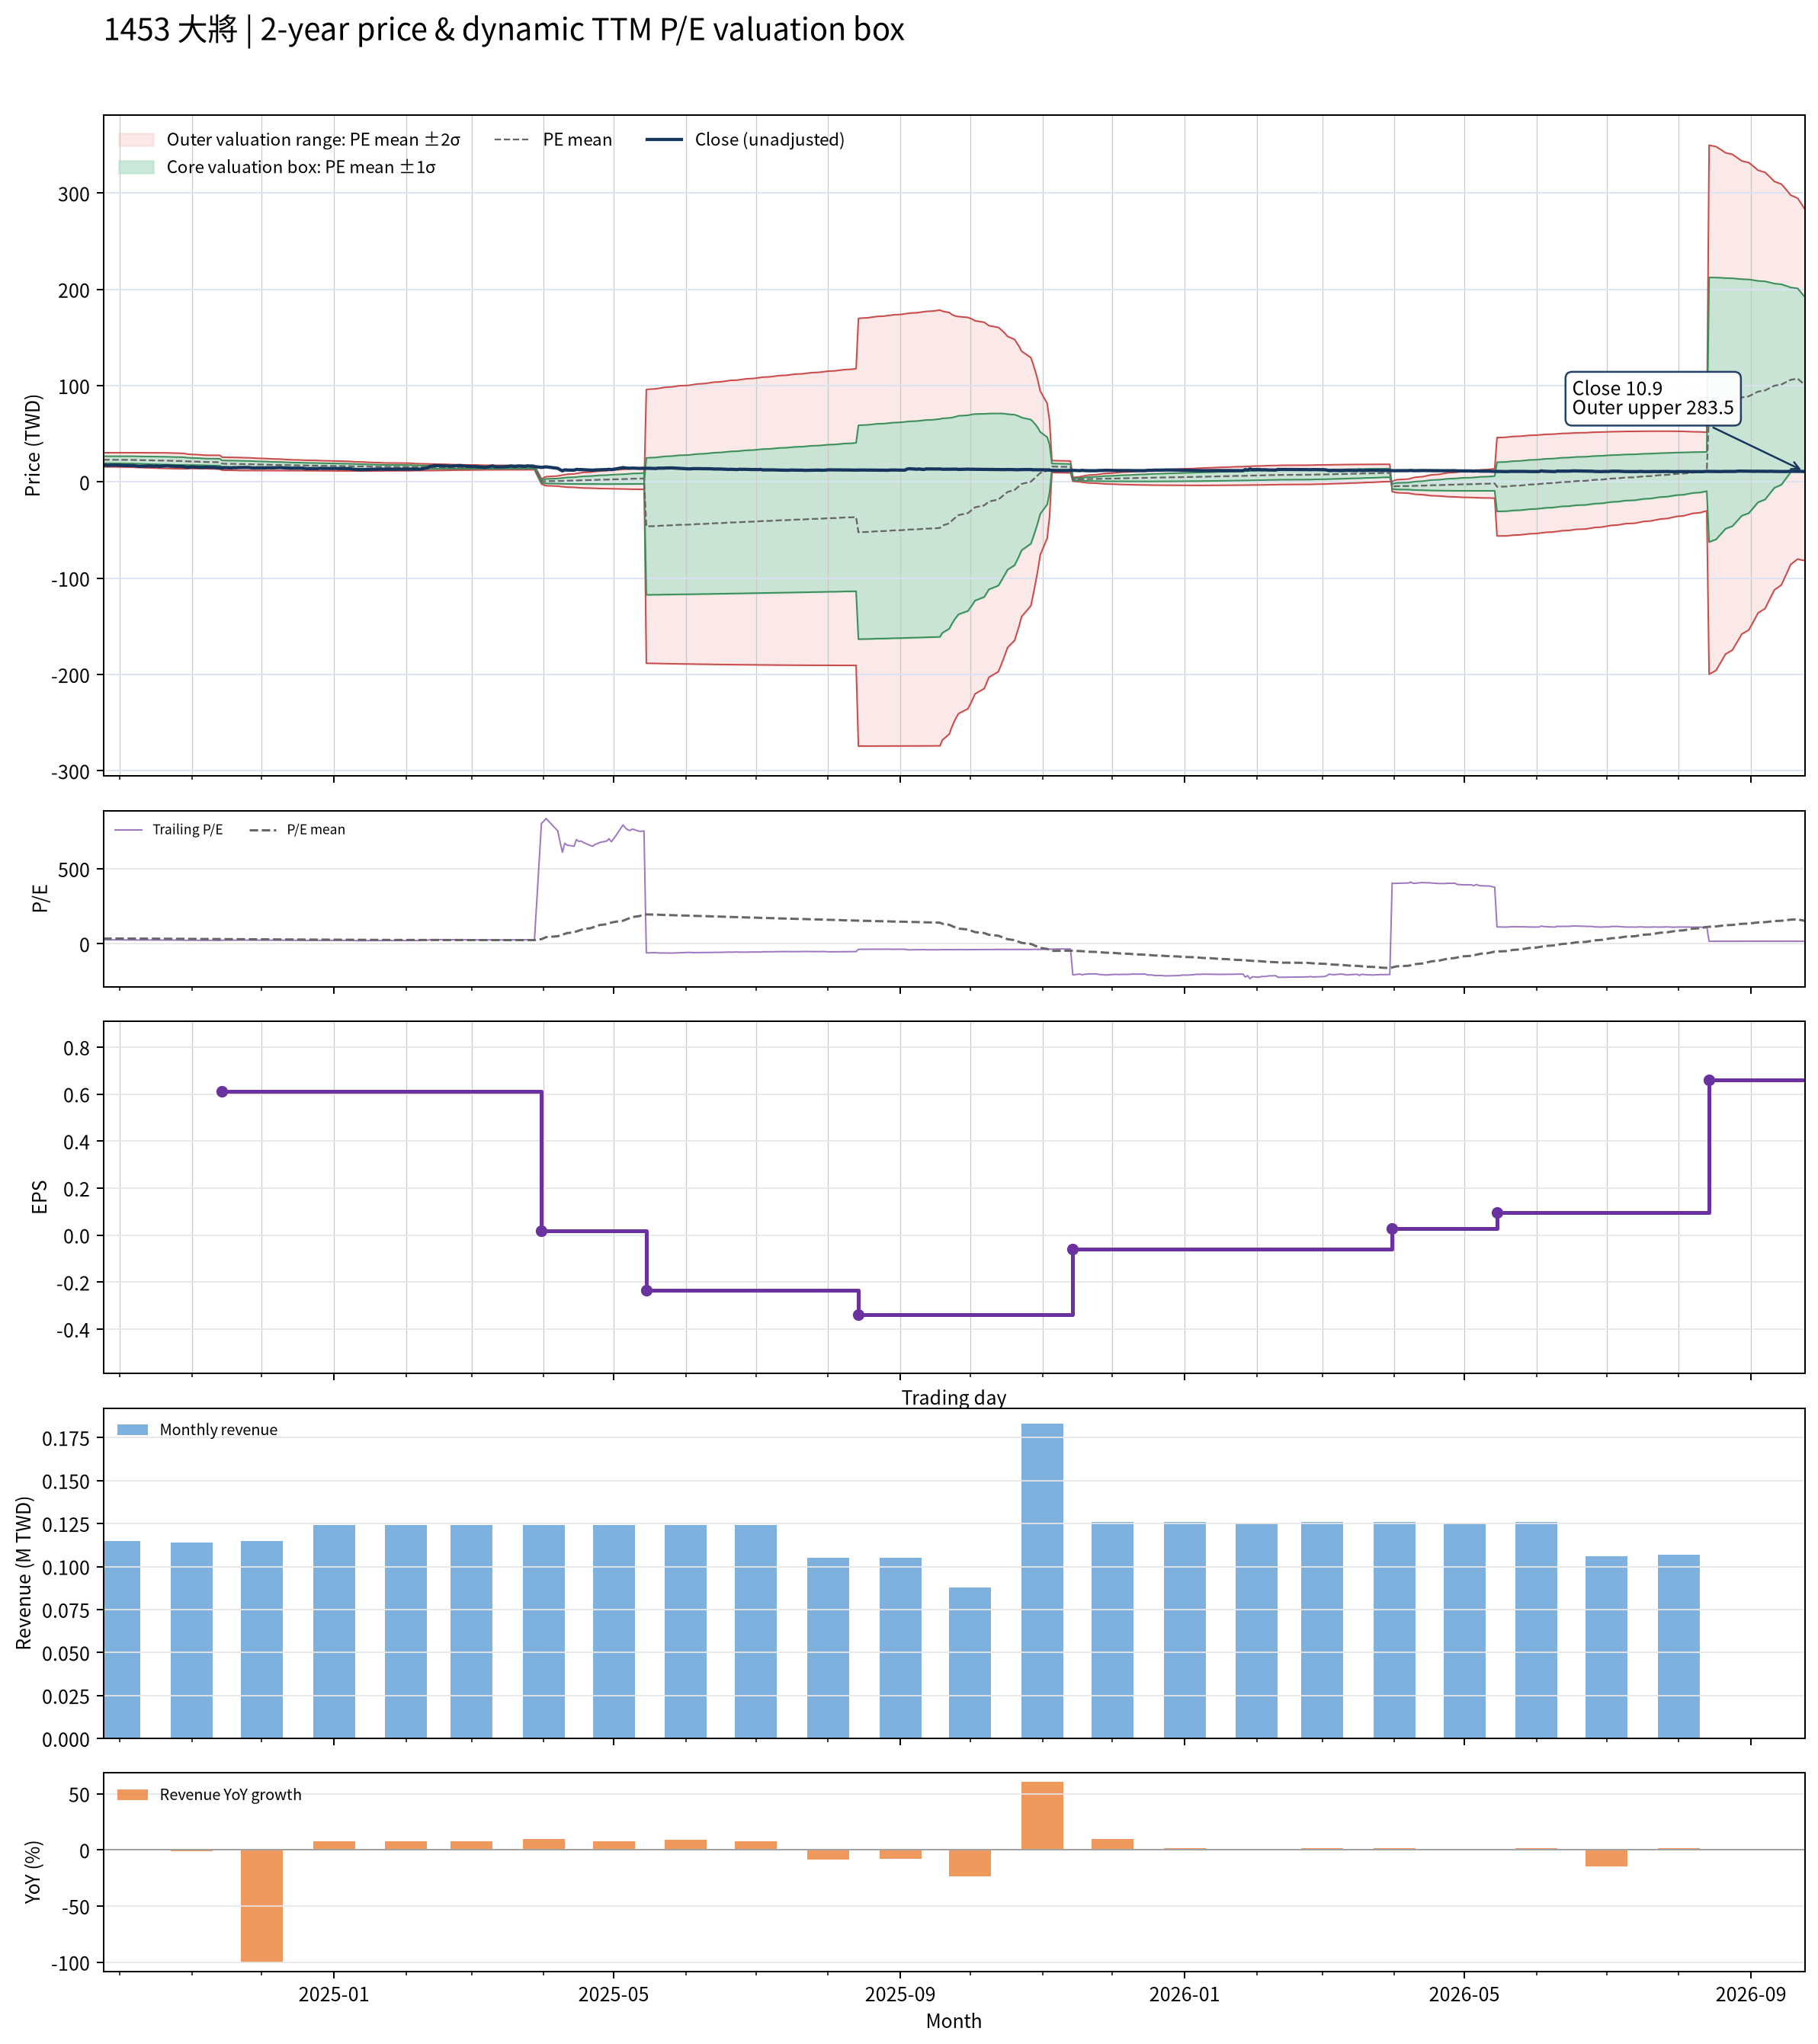

Data behind this chart, as committed beside it:
date, close, available_date, period_end, ttm_eps, pe, pe_mean, pe_std, price_m2, price_m1, price_mean, price_p1, price_p2, forward_eps, forward_pe, forward_pe_mean, forward_pe_std, forward_price_m2, forward_price_m1, forward_price_mean, forward_price_p1, forward_price_p2
2024-09-24, 17.11, 2024-08-14, 2024-06-30, 0.6589, 25.96, 35.02, 5.567, 15.74, 19.41, 23.08, 26.74, 30.41, , , , , , , , , 
2024-09-25, 17.53, 2024-08-14, 2024-06-30, 0.6589, 26.61, 35.02, 5.573, 15.73, 19.4, 23.07, 26.75, 30.42, , , , , , , , , 
2024-09-26, 17.06, 2024-08-14, 2024-06-30, 0.6589, 25.89, 35.01, 5.59, 15.7, 19.38, 23.07, 26.75, 30.43, , , , , , , , , 
2024-09-27, 17.39, 2024-08-14, 2024-06-30, 0.6589, 26.39, 35, 5.596, 15.69, 19.38, 23.06, 26.75, 30.44, , , , , , , , , 
2024-09-30, 17.44, 2024-08-14, 2024-06-30, 0.6589, 26.47, 34.99, 5.614, 15.66, 19.36, 23.06, 26.75, 30.45, , , , , , , , , 
2024-10-01, 17.25, 2024-08-14, 2024-06-30, 0.6589, 26.18, 34.95, 5.658, 15.57, 19.3, 23.03, 26.76, 30.49, , , , , , , , , 
2024-10-04, 17.01, 2024-08-14, 2024-06-30, 0.6589, 25.82, 34.89, 5.718, 15.45, 19.22, 22.99, 26.75, 30.52, , , , , , , , , 
2024-10-07, 17.01, 2024-08-14, 2024-06-30, 0.6589, 25.82, 34.79, 5.774, 15.32, 19.12, 22.93, 26.73, 30.53, , , , , , , , , 
2024-10-08, 16.68, 2024-08-14, 2024-06-30, 0.6589, 25.32, 34.66, 5.811, 15.18, 19.01, 22.84, 26.67, 30.5, , , , , , , , , 
2024-10-09, 16.31, 2024-08-14, 2024-06-30, 0.6589, 24.75, 34.51, 5.824, 15.06, 18.9, 22.74, 26.57, 30.41, , , , , , , , , 
2024-10-11, 16.35, 2024-08-14, 2024-06-30, 0.6589, 24.82, 34.39, 5.874, 14.92, 18.79, 22.66, 26.53, 30.4, , , , , , , , , 
2024-10-14, 16.68, 2024-08-14, 2024-06-30, 0.6589, 25.32, 34.28, 5.921, 14.78, 18.69, 22.59, 26.49, 30.39, , , , , , , , , 
2024-10-15, 16.31, 2024-08-14, 2024-06-30, 0.6589, 24.75, 34.14, 5.941, 14.66, 18.58, 22.49, 26.41, 30.32, , , , , , , , , 
2024-10-16, 16.35, 2024-08-14, 2024-06-30, 0.6589, 24.82, 34.02, 5.983, 14.53, 18.47, 22.41, 26.36, 30.3, , , , , , , , , 
2024-10-17, 16.54, 2024-08-14, 2024-06-30, 0.6589, 25.11, 33.92, 6.033, 14.4, 18.37, 22.35, 26.32, 30.3, , , , , , , , , 
2024-10-18, 16.17, 2024-08-14, 2024-06-30, 0.6589, 24.53, 33.81, 6.08, 14.26, 18.27, 22.27, 26.28, 30.29, , , , , , , , , 
2024-10-21, 16.78, 2024-08-14, 2024-06-30, 0.6589, 25.46, 33.7, 6.118, 14.15, 18.18, 22.21, 26.24, 30.27, , , , , , , , , 
2024-10-22, 16.68, 2024-08-14, 2024-06-30, 0.6589, 25.32, 33.57, 6.126, 14.05, 18.08, 22.12, 26.16, 30.19, , , , , , , , , 
2024-10-23, 16.35, 2024-08-14, 2024-06-30, 0.6589, 24.82, 33.42, 6.115, 13.96, 17.99, 22.02, 26.05, 30.08, , , , , , , , , 
2024-10-24, 16.4, 2024-08-14, 2024-06-30, 0.6589, 24.89, 33.27, 6.1, 13.88, 17.9, 21.92, 25.94, 29.96, , , , , , , , , 
2024-10-25, 16.17, 2024-08-14, 2024-06-30, 0.6589, 24.53, 33.14, 6.119, 13.77, 17.8, 21.84, 25.87, 29.9, , , , , , , , , 
2024-10-28, 16.07, 2024-08-14, 2024-06-30, 0.6589, 24.39, 32.98, 6.09, 13.7, 17.72, 21.73, 25.74, 29.75, , , , , , , , , 
2024-10-29, 15.65, 2024-08-14, 2024-06-30, 0.6589, 23.75, 32.77, 5.981, 13.71, 17.65, 21.59, 25.54, 29.48, , , , , , , , , 
2024-10-30, 15.13, 2024-08-14, 2024-06-30, 0.6589, 22.96, 32.52, 5.747, 13.85, 17.64, 21.43, 25.21, 29, , , , , , , , , 
2024-11-01, 15.74, 2024-08-14, 2024-06-30, 0.6589, 23.89, 32.3, 5.569, 13.95, 17.61, 21.28, 24.95, 28.62, , , , , , , , , 
2024-11-04, 15.18, 2024-08-14, 2024-06-30, 0.6589, 23.03, 32.1, 5.464, 13.95, 17.55, 21.15, 24.75, 28.35, , , , , , , , , 
2024-11-05, 15.13, 2024-08-14, 2024-06-30, 0.6589, 22.96, 31.92, 5.389, 13.93, 17.48, 21.03, 24.58, 28.13, , , , , , , , , 
2024-11-06, 15.18, 2024-08-14, 2024-06-30, 0.6589, 23.03, 31.74, 5.338, 13.88, 17.4, 20.92, 24.43, 27.95, , , , , , , , , 
2024-11-07, 15.41, 2024-08-14, 2024-06-30, 0.6589, 23.39, 31.6, 5.332, 13.8, 17.31, 20.82, 24.33, 27.85, , , , , , , , , 
2024-11-08, 15.27, 2024-08-14, 2024-06-30, 0.6589, 23.18, 31.46, 5.328, 13.71, 17.22, 20.73, 24.24, 27.75, , , , , , , , , 
2024-11-11, 15.18, 2024-08-14, 2024-06-30, 0.6589, 23.03, 31.39, 5.383, 13.59, 17.13, 20.68, 24.23, 27.78, , , , , , , , , 
2024-11-12, 14.8, 2024-08-14, 2024-06-30, 0.6589, 22.46, 31.29, 5.436, 13.45, 17.03, 20.61, 24.2, 27.78, , , , , , , , , 
2024-11-13, 14.66, 2024-08-14, 2024-06-30, 0.6589, 22.25, 31.15, 5.462, 13.33, 16.93, 20.53, 24.13, 27.73, , , , , , , , , 
2024-11-14, 14.61, 2024-11-14, 2024-09-30, 0.6127, 23.85, 31.04, 5.473, 12.31, 15.67, 19.02, 22.37, 25.73, , , , , , , , , 
2024-11-15, 14.89, 2024-11-14, 2024-09-30, 0.6127, 24.31, 30.93, 5.47, 12.25, 15.6, 18.95, 22.3, 25.65, , , , , , , , , 
2024-11-18, 14.66, 2024-11-14, 2024-09-30, 0.6127, 23.92, 30.81, 5.466, 12.18, 15.53, 18.88, 22.23, 25.58, , , , , , , , , 
2024-11-19, 14.89, 2024-11-14, 2024-09-30, 0.6127, 24.31, 30.71, 5.472, 12.11, 15.46, 18.81, 22.17, 25.52, , , , , , , , , 
2024-11-20, 14.8, 2024-11-14, 2024-09-30, 0.6127, 24.15, 30.6, 5.475, 12.04, 15.4, 18.75, 22.1, 25.46, , , , , , , , , 
2024-11-21, 14.99, 2024-11-14, 2024-09-30, 0.6127, 24.46, 30.5, 5.471, 11.98, 15.33, 18.69, 22.04, 25.39, , , , , , , , , 
2024-11-22, 15.03, 2024-11-14, 2024-09-30, 0.6127, 24.54, 30.39, 5.464, 11.93, 15.27, 18.62, 21.97, 25.32, , , , , , , , , 
2024-11-25, 15.08, 2024-11-14, 2024-09-30, 0.6127, 24.62, 30.27, 5.433, 11.89, 15.22, 18.55, 21.88, 25.21, , , , , , , , , 
2024-11-26, 14.94, 2024-11-14, 2024-09-30, 0.6127, 24.38, 30.15, 5.401, 11.86, 15.17, 18.47, 21.78, 25.09, , , , , , , , , 
2024-11-27, 14.61, 2024-11-14, 2024-09-30, 0.6127, 23.85, 30.02, 5.361, 11.83, 15.11, 18.39, 21.68, 24.96, , , , , , , , , 
2024-11-28, 14.56, 2024-11-14, 2024-09-30, 0.6127, 23.77, 29.88, 5.297, 11.82, 15.06, 18.31, 21.55, 24.8, , , , , , , , , 
2024-11-29, 14.7, 2024-11-14, 2024-09-30, 0.6127, 24, 29.74, 5.221, 11.82, 15.02, 18.22, 21.42, 24.62, , , , , , , , , 
2024-12-02, 14.66, 2024-11-14, 2024-09-30, 0.6127, 23.92, 29.61, 5.173, 11.8, 14.97, 18.14, 21.31, 24.48, , , , , , , , , 
2024-12-03, 14.75, 2024-11-14, 2024-09-30, 0.6127, 24.08, 29.48, 5.126, 11.78, 14.92, 18.07, 21.21, 24.35, , , , , , , , , 
2024-12-04, 14.8, 2024-11-14, 2024-09-30, 0.6127, 24.15, 29.35, 5.044, 11.8, 14.89, 17.98, 21.07, 24.16, , , , , , , , , 
2024-12-05, 14.7, 2024-11-14, 2024-09-30, 0.6127, 24, 29.23, 5.002, 11.78, 14.84, 17.91, 20.97, 24.04, , , , , , , , , 
2024-12-06, 14.7, 2024-11-14, 2024-09-30, 0.6127, 24, 29.12, 4.966, 11.75, 14.8, 17.84, 20.88, 23.92, , , , , , , , , 
2024-12-09, 14.99, 2024-11-14, 2024-09-30, 0.6127, 24.46, 29, 4.911, 11.75, 14.76, 17.77, 20.78, 23.79, , , , , , , , , 
2024-12-10, 14.75, 2024-11-14, 2024-09-30, 0.6127, 24.08, 28.87, 4.819, 11.78, 14.73, 17.69, 20.64, 23.59, , , , , , , , , 
2024-12-11, 14.56, 2024-11-14, 2024-09-30, 0.6127, 23.77, 28.74, 4.756, 11.78, 14.7, 17.61, 20.52, 23.44, , , , , , , , , 
2024-12-12, 14.52, 2024-11-14, 2024-09-30, 0.6127, 23.69, 28.61, 4.683, 11.79, 14.66, 17.53, 20.4, 23.27, , , , , , , , , 
2024-12-13, 14.33, 2024-11-14, 2024-09-30, 0.6127, 23.38, 28.49, 4.614, 11.8, 14.63, 17.45, 20.28, 23.11, , , , , , , , , 
2024-12-16, 14.37, 2024-11-14, 2024-09-30, 0.6127, 23.46, 28.37, 4.569, 11.79, 14.58, 17.38, 20.18, 22.98, , , , , , , , , 
2024-12-17, 14.33, 2024-11-14, 2024-09-30, 0.6127, 23.38, 28.26, 4.531, 11.77, 14.54, 17.32, 20.09, 22.87, , , , , , , , , 
2024-12-18, 14.37, 2024-11-14, 2024-09-30, 0.6127, 23.46, 28.16, 4.494, 11.75, 14.5, 17.25, 20.01, 22.76, , , , , , , , , 
2024-12-19, 14.19, 2024-11-14, 2024-09-30, 0.6127, 23.15, 28.05, 4.463, 11.72, 14.45, 17.19, 19.92, 22.66, , , , , , , , , 
2024-12-20, 13.86, 2024-11-14, 2024-09-30, 0.6127, 22.62, 27.95, 4.441, 11.68, 14.4, 17.12, 19.85, 22.57, , , , , , , , , 
... 427 more rows
